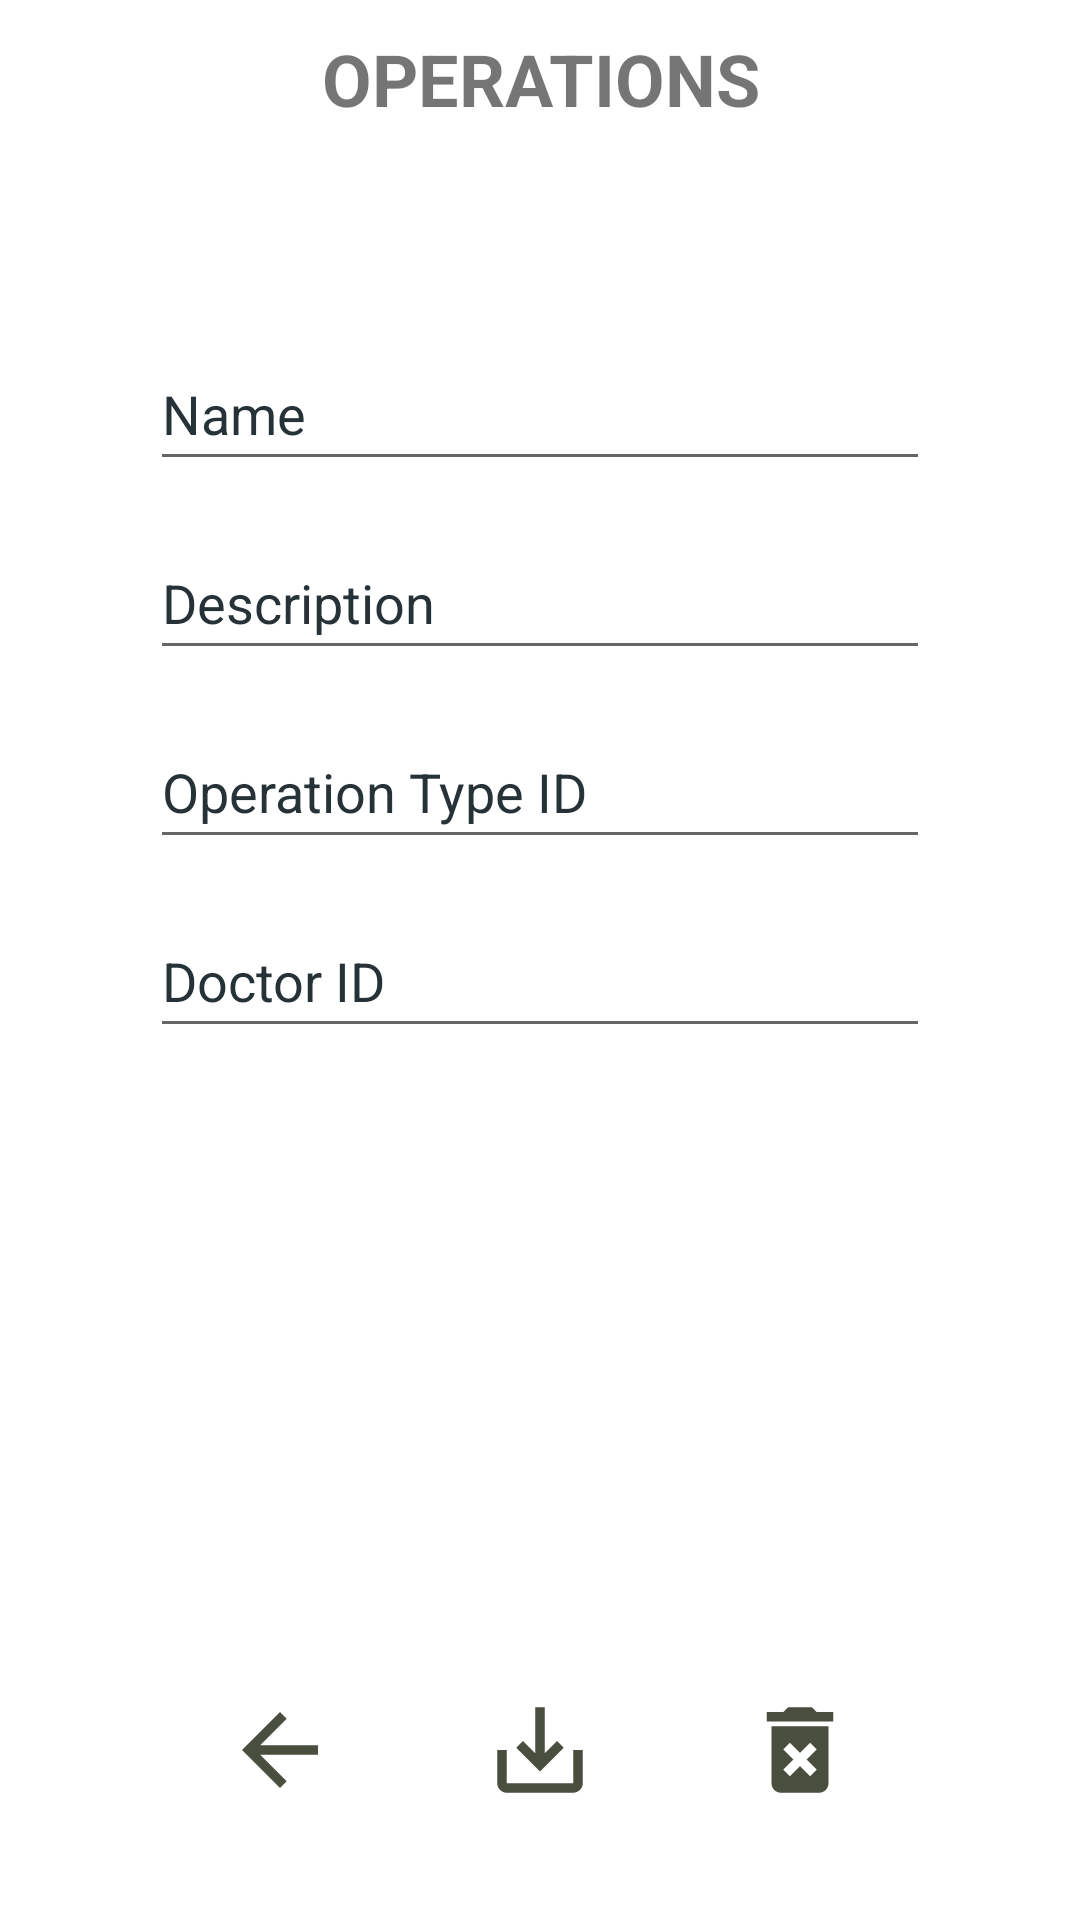

The Android layout XML behind this screen, and the referenced resources:
<!-- AndroidManifest.xml: application theme Theme.androidcrud -->
<!-- res/layout/activity_operations_ae.xml -->
<?xml version="1.0" encoding="utf-8"?>
<androidx.constraintlayout.widget.ConstraintLayout xmlns:android="http://schemas.android.com/apk/res/android"
    xmlns:app="http://schemas.android.com/apk/res-auto"
    xmlns:tools="http://schemas.android.com/tools"
    android:layout_width="match_parent"
    android:layout_height="match_parent"
    android:background="@drawable/background"
    tools:context=".addEditActivities.OperationsAeActivity">

    <LinearLayout
        android:layout_width="match_parent"
        android:layout_height="match_parent"
        android:orientation="vertical"
        android:paddingHorizontal="50dp"
        app:layout_constraintBottom_toBottomOf="parent"
        app:layout_constraintEnd_toEndOf="parent"
        app:layout_constraintStart_toStartOf="parent"
        app:layout_constraintTop_toTopOf="parent">

        <TextView
            android:id="@+id/textView"
            android:layout_width="match_parent"
            android:layout_height="wrap_content"
            android:layout_marginTop="10dp"
            android:layout_marginBottom="20dp"
            android:text="OPERATIONS"
            android:textAlignment="center"
            android:textSize="24sp"
            android:textStyle="bold" />

        <EditText
            android:id="@+id/input_name"
            android:layout_width="match_parent"
            android:layout_height="wrap_content"
            android:layout_marginTop="50dp"
            android:layout_marginBottom="15dp"
            android:ems="10"
            android:hint="Name"
            android:inputType="textPersonName"
            android:minHeight="48dp"
            android:textColorHint="#263238" />

        <EditText
            android:id="@+id/input_description"
            android:layout_width="match_parent"
            android:layout_height="wrap_content"
            android:layout_marginBottom="15dp"
            android:ems="10"
            android:hint="Description"
            android:inputType="textPersonName"
            android:minHeight="48dp"
            android:textColorHint="#263238" />

        <EditText
            android:id="@+id/input_operation_type_id"
            android:layout_width="match_parent"
            android:layout_height="wrap_content"
            android:layout_marginBottom="15dp"
            android:ems="10"
            android:hint="Operation Type ID"
            android:inputType="textPersonName"
            android:minHeight="48dp"
            android:textColorHint="#263238" />

        <EditText
            android:id="@+id/input_doctor_id"
            android:layout_width="match_parent"
            android:layout_height="wrap_content"
            android:layout_marginBottom="15dp"
            android:ems="10"
            android:hint="Doctor ID"
            android:inputType="textPersonName"
            android:minHeight="48dp"
            android:textColorHint="#263238" />

        <LinearLayout
            android:layout_width="match_parent"
            android:layout_height="wrap_content"
            android:layout_marginTop="200dp"
            android:orientation="horizontal">

            <ImageButton
                android:id="@+id/imageButton2"
                android:layout_width="wrap_content"
                android:layout_height="wrap_content"
                android:layout_weight="1"
                android:background="@android:color/transparent"
                android:onClick="onBackToTablesClick"
                app:srcCompat="@drawable/ic_back" />

            <ImageButton
                android:id="@+id/imageButton3"
                android:layout_width="wrap_content"
                android:layout_height="wrap_content"
                android:layout_weight="1"
                android:background="@android:color/transparent"
                android:onClick="onSaveClick"
                app:srcCompat="@drawable/ic_save" />

            <ImageButton
                android:id="@+id/imageButton4"
                android:layout_width="wrap_content"
                android:layout_height="wrap_content"
                android:layout_weight="1"
                android:background="@android:color/transparent"
                android:onClick="onDeleteClick"
                app:srcCompat="@drawable/ic_delete" />
        </LinearLayout>
    </LinearLayout>
</androidx.constraintlayout.widget.ConstraintLayout>
<!-- resources referenced by this layout -->
<resources>
  <!-- drawable ic_back (drawable) -->
  <vector android:autoMirrored="true" android:height="38dp"
      android:tint="@color/text" android:viewportHeight="24"
      android:viewportWidth="24" android:width="38dp" xmlns:android="http://schemas.android.com/apk/res/android">
      <path android:fillColor="@android:color/white" android:pathData="M20,11H7.83l5.59,-5.59L12,4l-8,8 8,8 1.41,-1.41L7.83,13H20v-2z"/>
  </vector>
  <!-- drawable ic_delete (drawable) -->
  <vector android:height="38dp" android:tint="@color/text"
      android:viewportHeight="24" android:viewportWidth="24"
      android:width="38dp" xmlns:android="http://schemas.android.com/apk/res/android">
      <path android:fillColor="@android:color/white" android:pathData="M6,19c0,1.1 0.9,2 2,2h8c1.1,0 2,-0.9 2,-2L18,7L6,7v12zM8.46,11.88l1.41,-1.41L12,12.59l2.12,-2.12 1.41,1.41L13.41,14l2.12,2.12 -1.41,1.41L12,15.41l-2.12,2.12 -1.41,-1.41L10.59,14l-2.13,-2.12zM15.5,4l-1,-1h-5l-1,1L5,4v2h14L19,4z"/>
  </vector>
  <!-- drawable ic_save (drawable) -->
  <vector android:height="38dp" android:tint="@color/text"
      android:viewportHeight="24" android:viewportWidth="24"
      android:width="38dp" xmlns:android="http://schemas.android.com/apk/res/android">
      <path android:fillColor="@android:color/white" android:pathData="M19,12v7L5,19v-7L3,12v7c0,1.1 0.9,2 2,2h14c1.1,0 2,-0.9 2,-2v-7h-2zM13,12.67l2.59,-2.58L17,11.5l-5,5 -5,-5 1.41,-1.41L11,12.67L11,3h2z"/>
  </vector>
  <style name="Theme.androidcrud" parent="Theme.MaterialComponents.DayNight.DarkActionBar">
          
          <item name="colorPrimary">@color/purple_500</item>
          <item name="colorPrimaryVariant">@color/purple_700</item>
          <item name="colorOnPrimary">@color/white</item>
          
          <item name="colorSecondary">@color/teal_200</item>
          <item name="colorSecondaryVariant">@color/teal_700</item>
          <item name="colorOnSecondary">@color/black</item>
          
          <item name="android:statusBarColor" tools:targetApi="l">?attr/colorPrimaryVariant</item>
          
          <item name="windowNoTitle">false</item>
          <item name="android:windowFullscreen">true</item>
      </style>
  <color name="text">#494e3e</color>
  <color name="purple_500">#FF6200EE</color>
  <color name="purple_700">#FF3700B3</color>
  <color name="white">#FFFFFFFF</color>
  <color name="teal_200">#FF03DAC5</color>
  <color name="teal_700">#FF018786</color>
  <color name="black">#FF000000</color>
</resources>
